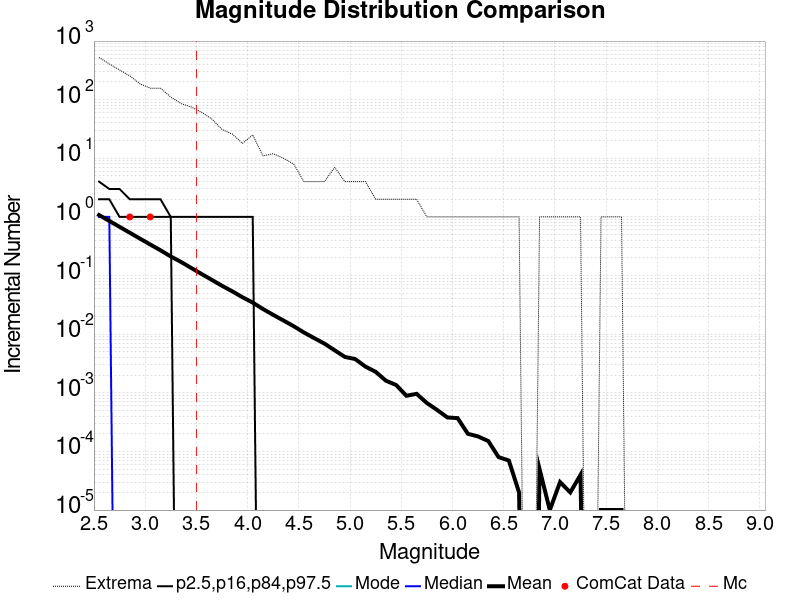

Data behind this chart, as committed beside it:
Magnitude, ComCat Data, Simulation Mean, Simulation Median, Simulation Mode, Simulation Minimum, Simulation Maximum, 2.5 %-ile, 16 %-ile, 84 %-ile, 97.5 %-ile
2.55, 0.0, 1.077, 1.0, 0.0, 0.0, 524.0, 0.0, 0.0, 2.0, 4.0
2.65, 0.0, 0.8546, 1.0, 0.0, 0.0, 408.0, 0.0, 0.0, 2.0, 3.0
2.75, 0.0, 0.6777, 0.0, 0.0, 0.0, 322.0, 0.0, 0.0, 1.0, 3.0
2.85, 1.0, 0.5376, 0.0, 0.0, 0.0, 255.0, 0.0, 0.0, 1.0, 2.0
2.95, 0.0, 0.4258, 0.0, 0.0, 0.0, 187.0, 0.0, 0.0, 1.0, 2.0
3.05, 1.0, 0.3385, 0.0, 0.0, 0.0, 157.0, 0.0, 0.0, 1.0, 2.0
3.15, 0.0, 0.2695, 0.0, 0.0, 0.0, 157.0, 0.0, 0.0, 1.0, 2.0
3.25, 0.0, 0.2118, 0.0, 0.0, 0.0, 111.0, 0.0, 0.0, 1.0, 1.0
3.35, 0.0, 0.1708, 0.0, 0.0, 0.0, 86.0, 0.0, 0.0, 0.0, 1.0
3.45, 0.0, 0.1348, 0.0, 0.0, 0.0, 75.0, 0.0, 0.0, 0.0, 1.0
3.55, 0.0, 0.1065, 0.0, 0.0, 0.0, 61.0, 0.0, 0.0, 0.0, 1.0
3.65, 0.0, 0.08458, 0.0, 0.0, 0.0, 47.0, 0.0, 0.0, 0.0, 1.0
3.75, 0.0, 0.06692, 0.0, 0.0, 0.0, 31.0, 0.0, 0.0, 0.0, 1.0
3.85, 0.0, 0.0539, 0.0, 0.0, 0.0, 26.0, 0.0, 0.0, 0.0, 1.0
3.95, 0.0, 0.0427, 0.0, 0.0, 0.0, 18.0, 0.0, 0.0, 0.0, 1.0
4.05, 0.0, 0.03461, 0.0, 0.0, 0.0, 25.0, 0.0, 0.0, 0.0, 1.0
4.15, 0.0, 0.02688, 0.0, 0.0, 0.0, 11.0, 0.0, 0.0, 0.0, 0.0
4.25, 0.0, 0.02136, 0.0, 0.0, 0.0, 12.0, 0.0, 0.0, 0.0, 0.0
4.35, 0.0, 0.01711, 0.0, 0.0, 0.0, 10.0, 0.0, 0.0, 0.0, 0.0
4.45, 0.0, 0.01368, 0.0, 0.0, 0.0, 8.0, 0.0, 0.0, 0.0, 0.0
4.55, 0.0, 0.01068, 0.0, 0.0, 0.0, 4.0, 0.0, 0.0, 0.0, 0.0
4.65, 0.0, 0.00857, 0.0, 0.0, 0.0, 4.0, 0.0, 0.0, 0.0, 0.0
4.75, 0.0, 0.00691, 0.0, 0.0, 0.0, 4.0, 0.0, 0.0, 0.0, 0.0
4.85, 0.0, 0.00531, 0.0, 0.0, 0.0, 7.0, 0.0, 0.0, 0.0, 0.0
4.95, 0.0, 0.00409, 0.0, 0.0, 0.0, 4.0, 0.0, 0.0, 0.0, 0.0
5.05, 0.0, 0.00377, 0.0, 0.0, 0.0, 4.0, 0.0, 0.0, 0.0, 0.0
5.15, 0.0, 0.0028, 0.0, 0.0, 0.0, 4.0, 0.0, 0.0, 0.0, 0.0
5.25, 0.0, 0.00228, 0.0, 0.0, 0.0, 2.0, 0.0, 0.0, 0.0, 0.0
5.35, 0.0, 0.00161, 0.0, 0.0, 0.0, 2.0, 0.0, 0.0, 0.0, 0.0
5.45, 0.0, 0.00136, 0.0, 0.0, 0.0, 2.0, 0.0, 0.0, 0.0, 0.0
5.55, 0.0, 8.9E-4, 0.0, 0.0, 0.0, 2.0, 0.0, 0.0, 0.0, 0.0
5.65, 0.0, 9.6E-4, 0.0, 0.0, 0.0, 2.0, 0.0, 0.0, 0.0, 0.0
5.75, 0.0, 6.7E-4, 0.0, 0.0, 0.0, 1.0, 0.0, 0.0, 0.0, 0.0
5.85, 0.0, 5.1E-4, 0.0, 0.0, 0.0, 1.0, 0.0, 0.0, 0.0, 0.0
5.95, 0.0, 3.8E-4, 0.0, 0.0, 0.0, 1.0, 0.0, 0.0, 0.0, 0.0
6.05, 0.0, 3.7E-4, 0.0, 0.0, 0.0, 1.0, 0.0, 0.0, 0.0, 0.0
6.15, 0.0, 2.0E-4, 0.0, 0.0, 0.0, 1.0, 0.0, 0.0, 0.0, 0.0
6.25, 0.0, 1.8E-4, 0.0, 0.0, 0.0, 1.0, 0.0, 0.0, 0.0, 0.0
6.35, 0.0, 1.5E-4, 0.0, 0.0, 0.0, 1.0, 0.0, 0.0, 0.0, 0.0
6.45, 0.0, 8.0E-5, 0.0, 0.0, 0.0, 1.0, 0.0, 0.0, 0.0, 0.0
6.55, 0.0, 7.0E-5, 0.0, 0.0, 0.0, 1.0, 0.0, 0.0, 0.0, 0.0
6.65, 0.0, 2.0E-5, 0.0, 0.0, 0.0, 1.0, 0.0, 0.0, 0.0, 0.0
6.75, 0.0, 0.0, 0.0, 0.0, 0.0, 0.0, 0.0, 0.0, 0.0, 0.0
6.85, 0.0, 5.0E-5, 0.0, 0.0, 0.0, 1.0, 0.0, 0.0, 0.0, 0.0
6.95, 0.0, 1.0E-5, 0.0, 0.0, 0.0, 1.0, 0.0, 0.0, 0.0, 0.0
7.05, 0.0, 3.0E-5, 0.0, 0.0, 0.0, 1.0, 0.0, 0.0, 0.0, 0.0
7.15, 0.0, 2.0E-5, 0.0, 0.0, 0.0, 1.0, 0.0, 0.0, 0.0, 0.0
7.25, 0.0, 4.0E-5, 0.0, 0.0, 0.0, 1.0, 0.0, 0.0, 0.0, 0.0
7.35, 0.0, 0.0, 0.0, 0.0, 0.0, 0.0, 0.0, 0.0, 0.0, 0.0
7.45, 0.0, 1.0E-5, 0.0, 0.0, 0.0, 1.0, 0.0, 0.0, 0.0, 0.0
7.55, 0.0, 1.0E-5, 0.0, 0.0, 0.0, 1.0, 0.0, 0.0, 0.0, 0.0
7.65, 0.0, 1.0E-5, 0.0, 0.0, 0.0, 1.0, 0.0, 0.0, 0.0, 0.0
7.75, 0.0, 0.0, 0.0, 0.0, 0.0, 0.0, 0.0, 0.0, 0.0, 0.0
7.85, 0.0, 0.0, 0.0, 0.0, 0.0, 0.0, 0.0, 0.0, 0.0, 0.0
7.95, 0.0, 0.0, 0.0, 0.0, 0.0, 0.0, 0.0, 0.0, 0.0, 0.0
8.05, 0.0, 0.0, 0.0, 0.0, 0.0, 0.0, 0.0, 0.0, 0.0, 0.0
8.15, 0.0, 0.0, 0.0, 0.0, 0.0, 0.0, 0.0, 0.0, 0.0, 0.0
8.25, 0.0, 0.0, 0.0, 0.0, 0.0, 0.0, 0.0, 0.0, 0.0, 0.0
8.35, 0.0, 0.0, 0.0, 0.0, 0.0, 0.0, 0.0, 0.0, 0.0, 0.0
8.45, 0.0, 0.0, 0.0, 0.0, 0.0, 0.0, 0.0, 0.0, 0.0, 0.0
... 6 more rows
